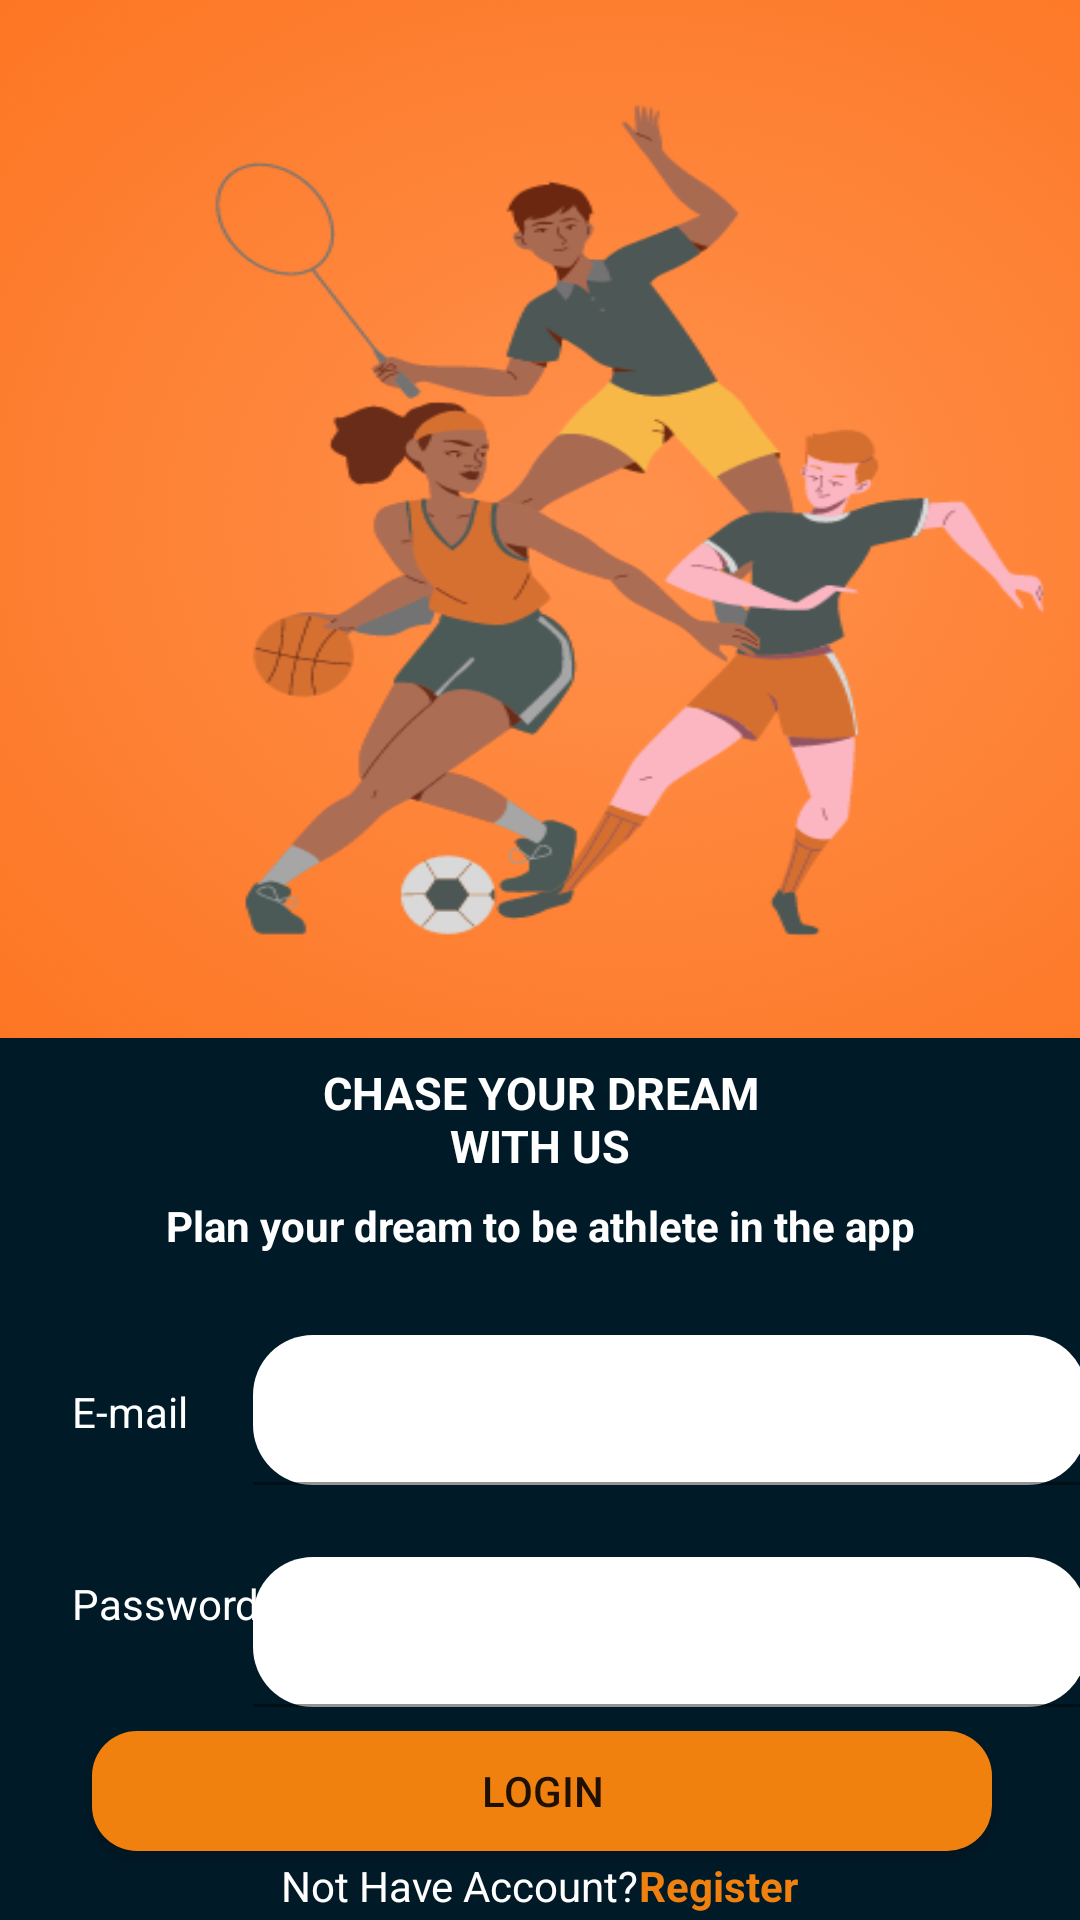

Here is an Android app screen rendered from its layout file. Give the layout XML and the strings, colors and styles it references.
<!-- AndroidManifest.xml: application theme Theme.YouthLete -->
<!-- res/layout/activity_login.xml -->
<?xml version="1.0" encoding="utf-8"?>
<androidx.constraintlayout.widget.ConstraintLayout xmlns:android="http://schemas.android.com/apk/res/android"
    xmlns:app="http://schemas.android.com/apk/res-auto"
    xmlns:tools="http://schemas.android.com/tools"
    android:layout_width="match_parent"
    android:layout_height="match_parent"
    android:background="@color/black_navy"
    tools:context=".login.loginActivity">



    <ImageView
        android:id="@+id/imageView"
        android:layout_width="418dp"
        android:layout_height="346dp"
        android:background="@drawable/gambarlogin"
        android:scaleType="fitXY"
        tools:ignore="MissingConstraints"/>

    <Button
        android:id="@+id/bt_Login"
        android:layout_width="300dp"
        android:layout_height="40dp"
        android:layout_marginTop="8dp"
        android:text="Login"
        android:background="@drawable/shape_bt"
        app:layout_constraintBottom_toBottomOf="parent"
        app:layout_constraintEnd_toEndOf="parent"
        app:layout_constraintHorizontal_bias="0.509"
        app:layout_constraintStart_toStartOf="parent"
        app:layout_constraintTop_toBottomOf="@+id/textInputPw"
        app:layout_constraintVertical_bias="0.0" />

    <TextView
        android:id="@+id/textView"
        android:layout_width="147dp"
        android:layout_height="37dp"
        android:layout_marginTop="8dp"
        android:textColor="@color/white"
        android:gravity="center_horizontal|top"
        android:text="@string/tagline"
        android:textSize="15sp"
        android:textStyle="bold"
        app:layout_constraintEnd_toEndOf="parent"
        app:layout_constraintStart_toStartOf="parent"
        app:layout_constraintTop_toBottomOf="@+id/imageView" />

    <TextView
        android:id="@+id/textView2"
        android:layout_width="288dp"
        android:layout_height="22dp"
        android:layout_marginTop="8dp"
        android:gravity="center_horizontal|top"
        android:text="@string/tagline2"
        android:textColor="@color/white"
        android:textStyle="bold"
        app:layout_constraintEnd_toEndOf="parent"
        app:layout_constraintStart_toStartOf="parent"
        app:layout_constraintTop_toBottomOf="@+id/textView" />

    <TextView
        android:id="@+id/textView5"
        android:layout_width="wrap_content"
        android:layout_height="wrap_content"
        android:layout_marginStart="24dp"
        android:layout_marginTop="104dp"
        android:textColor="@color/white"
        android:text="@string/Password"
        app:layout_constraintStart_toStartOf="parent"
        app:layout_constraintTop_toBottomOf="@+id/textView2" />

    <TextView
        android:id="@+id/textView4"
        android:layout_width="wrap_content"
        android:layout_height="wrap_content"
        android:layout_marginStart="24dp"
        android:layout_marginTop="40dp"
        android:textColor="@color/white"
        android:text="@string/Email"
        app:layout_constraintStart_toStartOf="parent"
        app:layout_constraintTop_toBottomOf="@+id/textView2" />

    <com.google.android.material.textfield.TextInputLayout
        android:id="@+id/textInputEmail"
        android:layout_width="278dp"
        android:layout_height="50dp"
        android:layout_marginStart="24dp"
        android:layout_marginTop="24dp"
        app:layout_constraintEnd_toEndOf="parent"
        app:layout_constraintStart_toEndOf="@+id/textView4"
        app:layout_constraintTop_toBottomOf="@+id/textView2">

        <com.google.android.material.textfield.TextInputEditText
            android:id="@+id/edtemail"
            android:layout_width="match_parent"
            android:layout_height="wrap_content"
            android:background="@drawable/shape"

            />
    </com.google.android.material.textfield.TextInputLayout>

    <com.google.android.material.textfield.TextInputLayout
        android:id="@+id/textInputPw"
        android:layout_width="278dp"
        android:layout_height="50dp"
        android:layout_marginTop="24dp"
        app:layout_constraintEnd_toEndOf="parent"
        app:layout_constraintStart_toEndOf="@+id/textView5"
        app:layout_constraintTop_toBottomOf="@+id/textInputEmail">

        <com.google.android.material.textfield.TextInputEditText
            android:id="@+id/edtpw"
            android:layout_width="match_parent"
            android:layout_height="wrap_content"
            android:background="@drawable/shape"
            />
    </com.google.android.material.textfield.TextInputLayout>



    <LinearLayout
        android:id="@+id/linearLayout"
        android:layout_width="match_parent"
        android:layout_height="wrap_content"
        android:gravity="center"
        android:orientation="horizontal"
        app:layout_constraintBottom_toBottomOf="parent"
        app:layout_constraintTop_toBottomOf="@+id/bt_Login"
        tools:layout_editor_absoluteX="0dp">

        <TextView
            android:layout_width="wrap_content"
            android:layout_height="wrap_content"
            android:text="Not Have Account?"
            android:textColor="@color/white" />

        <TextView
            android:id="@+id/tv_register"
            android:layout_width="wrap_content"
            android:layout_height="wrap_content"
            android:text="Register"
            android:textColor="@color/orange"
            android:textSize="14dp"
            android:textStyle="bold" />

    </LinearLayout>




</androidx.constraintlayout.widget.ConstraintLayout>
<!-- resources referenced by this layout -->
<resources>
  <color name="black_navy">#011A27</color>
  <color name="orange">#F0810F</color>
  <color name="white">#FFFFFFFF</color>
  <!-- drawable gambarlogin: png bitmap (drawable, 152196 bytes) -->
  <!-- drawable shape (drawable) -->
  <?xml version="1.0" encoding="utf-8"?>
  <shape xmlns:android="http://schemas.android.com/apk/res/android">
  
      <solid android:color="@color/white"/>
      <corners android:radius="20sp"/>
  
  </shape>
  <!-- drawable shape_bt (drawable) -->
  <?xml version="1.0" encoding="utf-8"?>
  <shape xmlns:android="http://schemas.android.com/apk/res/android">
  
      <corners android:radius="15sp"/>
      <solid android:color="@color/orange"/>
  </shape>
  <string name="Email">E-mail</string>
  <string name="Password">Password</string>
  <string name="tagline">CHASE YOUR DREAM WITH US</string>
  <string name="tagline2">Plan your dream to be athlete in the app</string>
  <style name="Theme.YouthLete" parent="Theme.MaterialComponents.DayNight.DarkActionBar">
          
          <item name="colorPrimary">@color/orange</item>
          <item name="colorPrimaryVariant">@color/purple_700</item>
          <item name="colorOnPrimary">@color/white</item>
          
          <item name="colorSecondary">@color/teal_200</item>
          <item name="colorSecondaryVariant">@color/teal_700</item>
          <item name="colorOnSecondary">@color/black</item>
          
          <item name="android:statusBarColor">?attr/colorPrimaryVariant</item>
          
      </style>
  <color name="purple_700">#FF3700B3</color>
  <color name="teal_200">#FF03DAC5</color>
  <color name="teal_700">#FF018786</color>
  <color name="black">#FF000000</color>
</resources>
